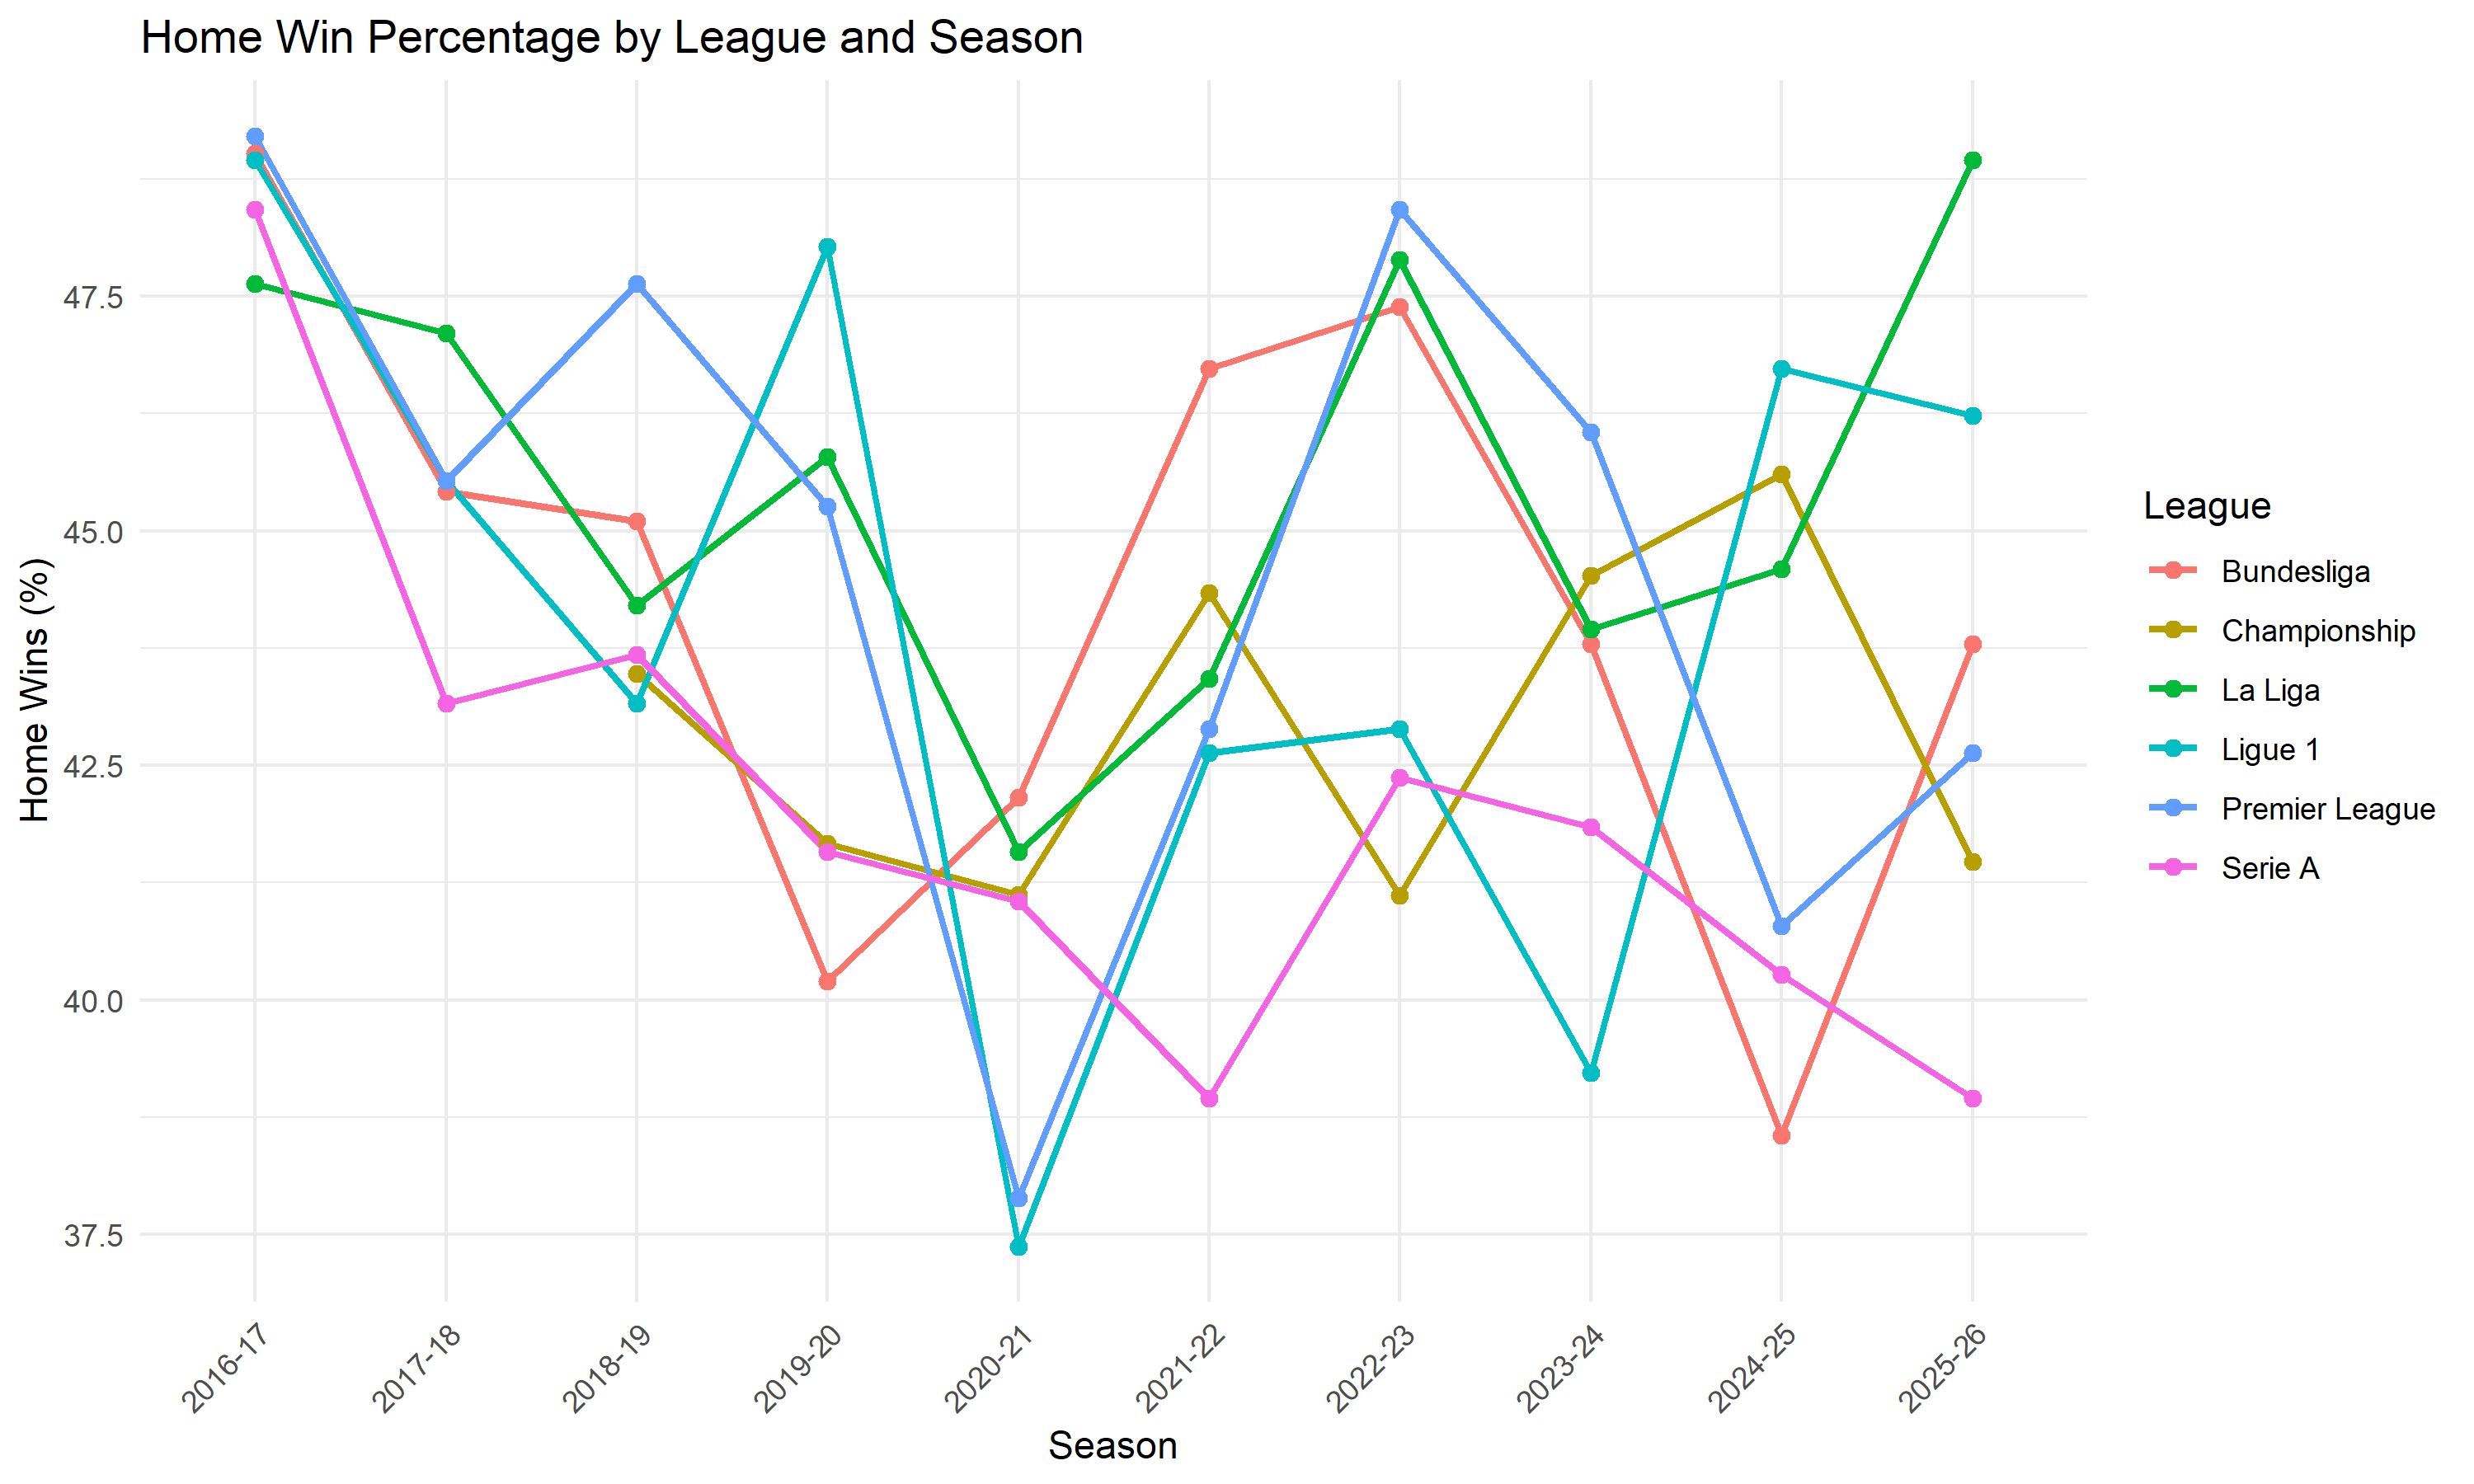

The file beside this chart, header and first rows:
season, league, home_win, home_win_percentage
2016-17, Bundesliga, 0.4902, 49.02
2017-18, Bundesliga, 0.4542, 45.42
2018-19, Bundesliga, 0.451, 45.1
2019-20, Bundesliga, 0.402, 40.2
2020-21, Bundesliga, 0.4216, 42.16
2021-22, Bundesliga, 0.4673, 46.73
2022-23, Bundesliga, 0.4739, 47.39
2023-24, Bundesliga, 0.4379, 43.79
2024-25, Bundesliga, 0.3856, 38.56
2025-26, Bundesliga, 0.4379, 43.79
2018-19, Championship, 0.4348, 43.48
2019-20, Championship, 0.4167, 41.67
2020-21, Championship, 0.4112, 41.12
2021-22, Championship, 0.4434, 44.34
2022-23, Championship, 0.4111, 41.11
2023-24, Championship, 0.4452, 44.52
2024-25, Championship, 0.456, 45.6
2025-26, Championship, 0.4147, 41.47
2016-17, La Liga, 0.4763, 47.63
2017-18, La Liga, 0.4711, 47.11
2018-19, La Liga, 0.4421, 44.21
2019-20, La Liga, 0.4579, 45.79
2020-21, La Liga, 0.4158, 41.58
2021-22, La Liga, 0.4342, 43.42
2022-23, La Liga, 0.4789, 47.89
2023-24, La Liga, 0.4395, 43.95
2024-25, La Liga, 0.4459, 44.59
2025-26, La Liga, 0.4895, 48.95
2016-17, Ligue 1, 0.4895, 48.95
2017-18, Ligue 1, 0.4553, 45.53
2018-19, Ligue 1, 0.4316, 43.16
2019-20, Ligue 1, 0.4803, 48.03
2020-21, Ligue 1, 0.3737, 37.37
2021-22, Ligue 1, 0.4263, 42.63
2022-23, Ligue 1, 0.4289, 42.89
2023-24, Ligue 1, 0.3922, 39.22
2024-25, Ligue 1, 0.4673, 46.73
2025-26, Ligue 1, 0.4623, 46.23
2016-17, Premier League, 0.4921, 49.21
2017-18, Premier League, 0.4553, 45.53
2018-19, Premier League, 0.4763, 47.63
2019-20, Premier League, 0.4526, 45.26
2020-21, Premier League, 0.3789, 37.89
2021-22, Premier League, 0.4289, 42.89
2022-23, Premier League, 0.4842, 48.42
2023-24, Premier League, 0.4605, 46.05
2024-25, Premier League, 0.4079, 40.79
2025-26, Premier League, 0.4263, 42.63
2016-17, Serie A, 0.4842, 48.42
2017-18, Serie A, 0.4316, 43.16
2018-19, Serie A, 0.4368, 43.68
2019-20, Serie A, 0.4158, 41.58
2020-21, Serie A, 0.4105, 41.05
2021-22, Serie A, 0.3895, 38.95
2022-23, Serie A, 0.4237, 42.37
2023-24, Serie A, 0.4184, 41.84
2024-25, Serie A, 0.4027, 40.27
2025-26, Serie A, 0.3895, 38.95
